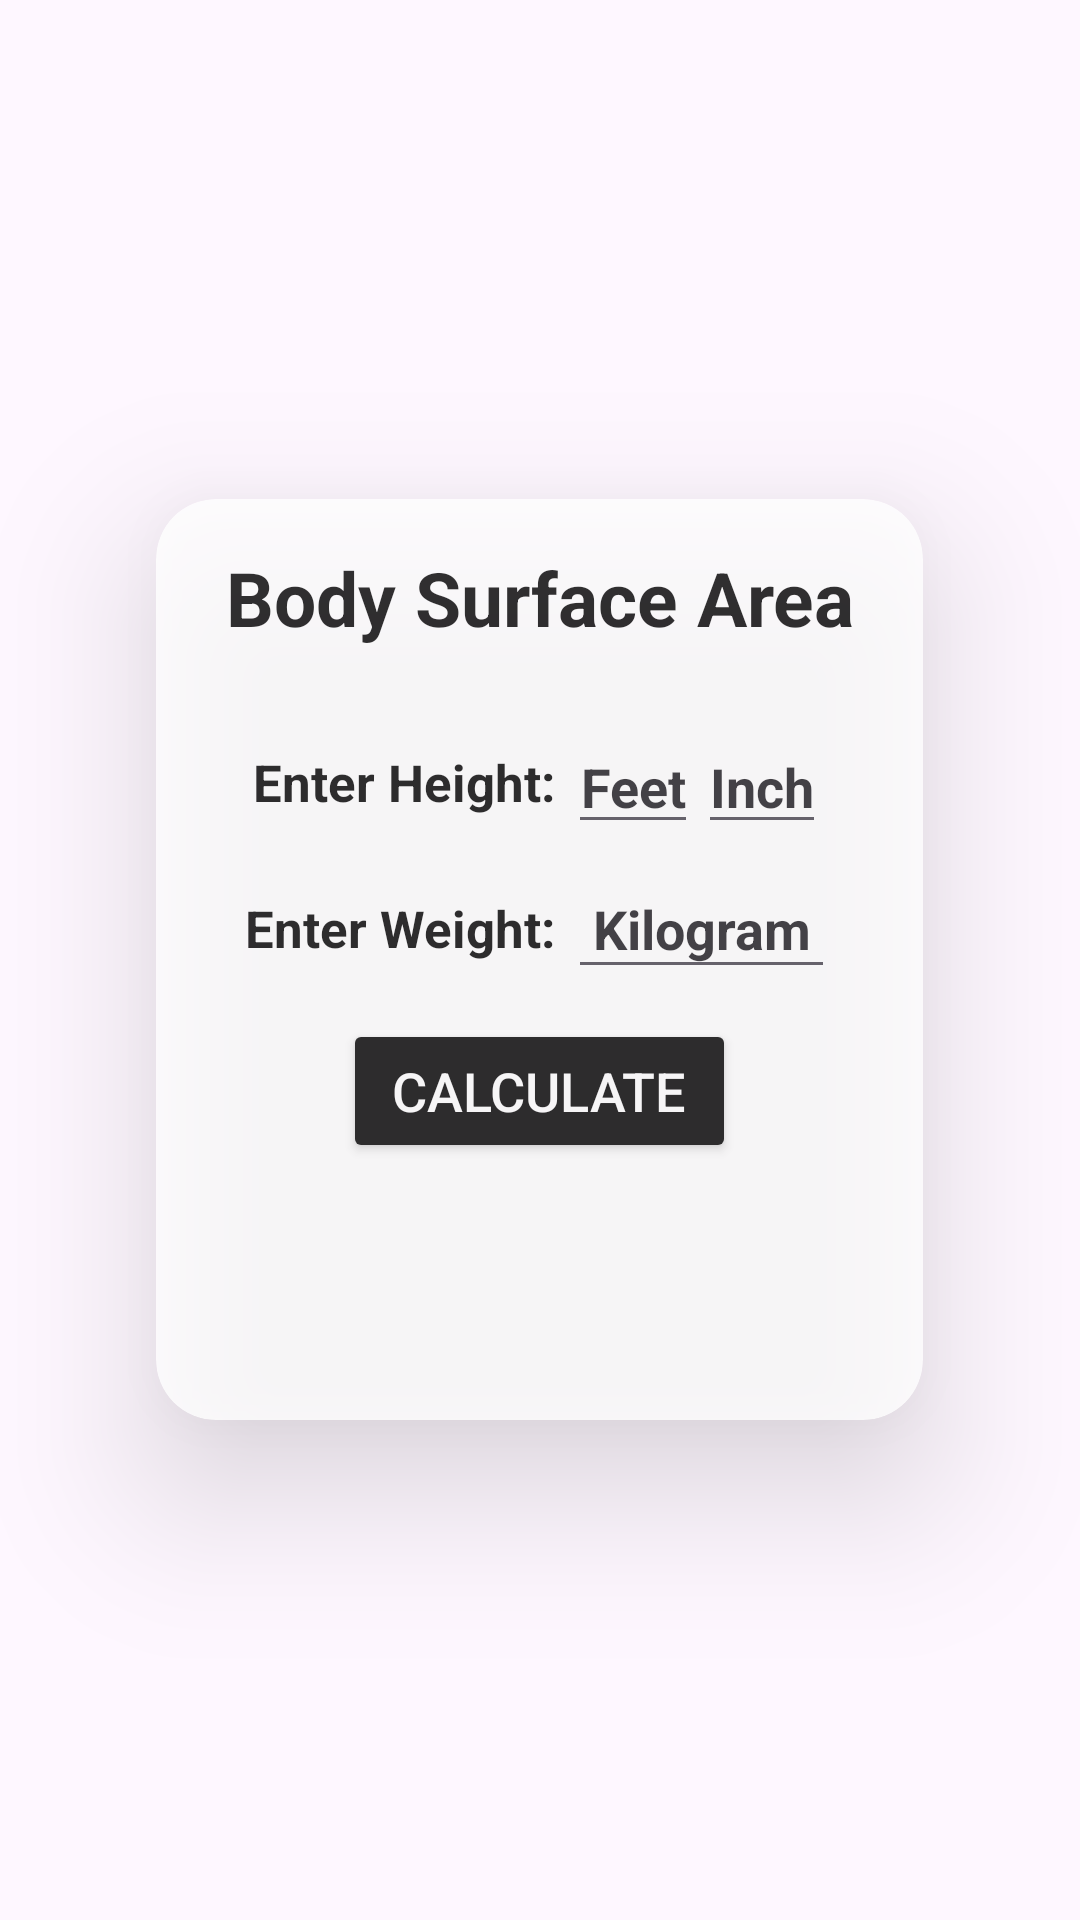

Produce the Android XML layout that renders to this screen, including the resource entries it uses.
<!-- AndroidManifest.xml: application theme Theme.GamePlay -->
<!-- res/layout/calc_bsa.xml -->
<?xml version="1.0" encoding="utf-8"?>
<LinearLayout xmlns:android="http://schemas.android.com/apk/res/android"
    xmlns:app="http://schemas.android.com/apk/res-auto"
    android:layout_width="match_parent"
    android:layout_height="match_parent"
    android:background="@drawable/bmi"
    android:gravity="center">

    <androidx.cardview.widget.CardView
        android:layout_width="wrap_content"
        android:layout_height="wrap_content"
        app:cardElevation="30dp"
        app:cardCornerRadius="20dp"
        android:alpha="0.79">

        <ScrollView
            android:layout_width="wrap_content"
            android:layout_height="wrap_content">

            <LinearLayout
                android:layout_width="match_parent"
                android:layout_height="wrap_content"
                android:layout_margin="16sp"
                android:gravity="center"
                android:orientation="vertical">

                <TextView
                    android:layout_width="wrap_content"
                    android:layout_height="wrap_content"
                    android:layout_marginBottom="16sp"
                    android:background="@color/white"
                    android:text="Body Surface Area"
                    android:textAlignment="center"
                    android:textColor="@color/black"
                    android:textSize="25dp"
                    android:textStyle="bold" />


                <LinearLayout
                    android:layout_width="wrap_content"
                    android:layout_height="wrap_content"
                    android:gravity="center"
                    android:orientation="horizontal"
                    android:padding="8dp">

                    <TextView

                        android:layout_width="match_parent"
                        android:layout_height="wrap_content"
                        android:text="Enter Height: "
                        android:textAlignment="center"
                        android:textSize="17sp"
                        android:textColor="@color/black"
                        android:textStyle="bold"/>

                    <EditText
                        android:id="@+id/height_feet"
                        android:layout_width="match_parent"
                        android:layout_height="wrap_content"
                        android:hint="Feet"
                        android:textColorHint="@color/hint_black"
                        android:inputType="number"
                        android:textAlignment="center"
                        android:textStyle="bold"/>

                    <EditText
                        android:id="@+id/height_inch"
                        android:layout_width="match_parent"
                        android:layout_height="wrap_content"
                        android:hint="Inch"
                        android:textColorHint="@color/hint_black"
                        android:inputType="number"
                        android:textAlignment="center"
                        android:textStyle="bold"/>

                </LinearLayout>

                <LinearLayout
                    android:layout_width="wrap_content"
                    android:layout_height="wrap_content"
                    android:gravity="center"
                    android:orientation="horizontal">

                    <TextView
                        android:layout_width="match_parent"
                        android:layout_height="wrap_content"
                        android:text="Enter Weight: "
                        android:textColor="@color/black"
                        android:textStyle="bold"
                        android:textAlignment="center"
                        android:textSize="17sp" />


                    <EditText
                        android:id="@+id/weight"
                        android:layout_width="match_parent"
                        android:layout_height="wrap_content"
                        android:hint="Kilogram"
                        android:textColorHint="@color/hint_black"
                        android:inputType="number"
                        android:padding="8dp"
                        android:textStyle="bold"
                        android:textAlignment="center" />
                </LinearLayout>

                <Button
                    android:id="@+id/calculate"
                    android:layout_width= "wrap_content"
                    android:layout_height="wrap_content"
                    android:layout_marginBottom="30dp"
                    android:text=" CALCULATE "
                    android:textColor="@color/white"
                    android:textSize="18sp"
                    app:cornerRadius="0dp"
                    android:layout_marginTop="10dp"
                    android:backgroundTint="@color/black"/>

                <TextView
                    android:id="@+id/reset_text"
                    android:layout_width="1.4in"
                    android:layout_height="wrap_content"
                    android:layout_margin="8dp"
                    android:gravity="center"
                    android:text="  "
                    android:textSize="17.5dp"
                    android:textStyle="bold" />


            </LinearLayout>

        </ScrollView>


    </androidx.cardview.widget.CardView>


</LinearLayout>
<!-- resources referenced by this layout -->
<resources>
  <color name="black">#FF000000</color>
  <color name="white">#FFFFFFFF</color>
  <style name="Theme.GamePlay" parent="Base.Theme.GamePlay" />
  <style name="Base.Theme.GamePlay" parent="Theme.Material3.DayNight.NoActionBar">
          
          
      </style>
</resources>
